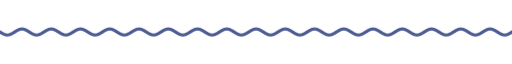
t = 0.00 s
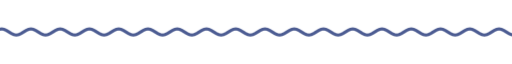
t = 1.67 s
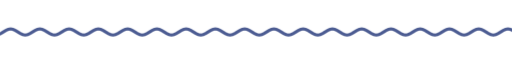
t = 3.33 s
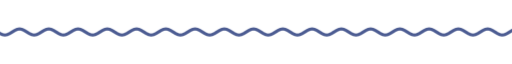
t = 5.00 s
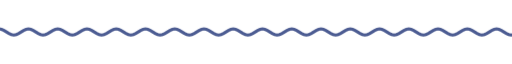
t = 6.67 s
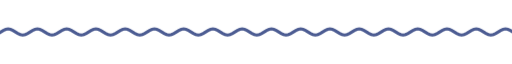
t = 8.33 s

The animated SVG that drew these frames (rendered in a browser with its animation timeline set to each time). Animation: 9 CSS @keyframes rules; frames cover the first 8.33 s, repeats indefinitely.

<svg xmlns="http://www.w3.org/2000/svg" xmlns:xlink="http://www.w3.org/1999/xlink" width="840" height="28" viewBox="0 0 840 28" role="img" aria-label="divider"><title>divider</title><style>text{font-family:G,R,'Google Sans','Segoe UI',Roboto,sans-serif;font-variation-settings:'ROND' 100}
.up{animation:up .8s cubic-bezier(.05,.7,.1,1) both}
.pop{transform-box:fill-box;transform-origin:center;animation:pop .6s cubic-bezier(.34,1.56,.64,1) both}
.fade{animation:fade .9s ease both}
.spin{transform-box:fill-box;transform-origin:center;animation:spin 40s linear infinite}
.spin-r{transform-box:fill-box;transform-origin:center;animation:spin 28s linear infinite reverse}
.bob{transform-box:fill-box;transform-origin:center;animation:bob 7s ease-in-out infinite}
.grow{transform-box:fill-box;transform-origin:left center;animation:grow 1.1s cubic-bezier(.2,0,0,1) both}
.wght{animation:wght 1.6s cubic-bezier(.2,0,0,1) .2s both}
.wave{animation:wave 2.4s linear infinite}
.blink{animation:blink 1s step-end infinite}
@keyframes blink{50%{opacity:0}}
@keyframes up{from{opacity:0;transform:translateY(14px)}to{opacity:1;transform:none}}
@keyframes pop{from{opacity:0;transform:scale(.6)}to{opacity:1;transform:scale(1)}}
@keyframes fade{from{opacity:0}to{opacity:1}}
@keyframes spin{to{transform:rotate(360deg)}}
@keyframes bob{0%,100%{transform:translateY(0) rotate(0)}50%{transform:translateY(-10px) rotate(12deg)}}
@keyframes grow{from{transform:scaleX(0)}to{transform:scaleX(1)}}
@keyframes wght{from{font-variation-settings:'ROND' 100,'wght' 400}to{font-variation-settings:'ROND' 100,'wght' 760}}
@keyframes wave{from{transform:translateX(0)}to{transform:translateX(-48px)}}
@media (prefers-reduced-motion:reduce){*{animation:none!important}}</style><clipPath id="w"><rect x="0" y="0" width="840" height="28"/></clipPath><g clip-path="url(#w)"><path class="wave" d="M0 14.0 L4 16.5 L8 18.3 L12 19.0 L16 18.3 L20 16.5 L24 14.0 L28 11.5 L32 9.7 L36 9.0 L40 9.7 L44 11.5 L48 14.0 L52 16.5 L56 18.3 L60 19.0 L64 18.3 L68 16.5 L72 14.0 L76 11.5 L80 9.7 L84 9.0 L88 9.7 L92 11.5 L96 14.0 L100 16.5 L104 18.3 L108 19.0 L112 18.3 L116 16.5 L120 14.0 L124 11.5 L128 9.7 L132 9.0 L136 9.7 L140 11.5 L144 14.0 L148 16.5 L152 18.3 L156 19.0 L160 18.3 L164 16.5 L168 14.0 L172 11.5 L176 9.7 L180 9.0 L184 9.7 L188 11.5 L192 14.0 L196 16.5 L200 18.3 L204 19.0 L208 18.3 L212 16.5 L216 14.0 L220 11.5 L224 9.7 L228 9.0 L232 9.7 L236 11.5 L240 14.0 L244 16.5 L248 18.3 L252 19.0 L256 18.3 L260 16.5 L264 14.0 L268 11.5 L272 9.7 L276 9.0 L280 9.7 L284 11.5 L288 14.0 L292 16.5 L296 18.3 L300 19.0 L304 18.3 L308 16.5 L312 14.0 L316 11.5 L320 9.7 L324 9.0 L328 9.7 L332 11.5 L336 14.0 L340 16.5 L344 18.3 L348 19.0 L352 18.3 L356 16.5 L360 14.0 L364 11.5 L368 9.7 L372 9.0 L376 9.7 L380 11.5 L384 14.0 L388 16.5 L392 18.3 L396 19.0 L400 18.3 L404 16.5 L408 14.0 L412 11.5 L416 9.7 L420 9.0 L424 9.7 L428 11.5 L432 14.0 L436 16.5 L440 18.3 L444 19.0 L448 18.3 L452 16.5 L456 14.0 L460 11.5 L464 9.7 L468 9.0 L472 9.7 L476 11.5 L480 14.0 L484 16.5 L488 18.3 L492 19.0 L496 18.3 L500 16.5 L504 14.0 L508 11.5 L512 9.7 L516 9.0 L520 9.7 L524 11.5 L528 14.0 L532 16.5 L536 18.3 L540 19.0 L544 18.3 L548 16.5 L552 14.0 L556 11.5 L560 9.7 L564 9.0 L568 9.7 L572 11.5 L576 14.0 L580 16.5 L584 18.3 L588 19.0 L592 18.3 L596 16.5 L600 14.0 L604 11.5 L608 9.7 L612 9.0 L616 9.7 L620 11.5 L624 14.0 L628 16.5 L632 18.3 L636 19.0 L640 18.3 L644 16.5 L648 14.0 L652 11.5 L656 9.7 L660 9.0 L664 9.7 L668 11.5 L672 14.0 L676 16.5 L680 18.3 L684 19.0 L688 18.3 L692 16.5 L696 14.0 L700 11.5 L704 9.7 L708 9.0 L712 9.7 L716 11.5 L720 14.0 L724 16.5 L728 18.3 L732 19.0 L736 18.3 L740 16.5 L744 14.0 L748 11.5 L752 9.7 L756 9.0 L760 9.7 L764 11.5 L768 14.0 L772 16.5 L776 18.3 L780 19.0 L784 18.3 L788 16.5 L792 14.0 L796 11.5 L800 9.7 L804 9.0 L808 9.7 L812 11.5 L816 14.0 L820 16.5 L824 18.3 L828 19.0 L832 18.3 L836 16.5 L840 14.0 L844 11.5 L848 9.7 L852 9.0 L856 9.7 L860 11.5 L864 14.0 L868 16.5 L872 18.3 L876 19.0 L880 18.3 L884 16.5 L888 14.0 L892 11.5 L896 9.7 L900 9.0 L904 9.7 L908 11.5 L912 14.0 L916 16.5 L920 18.3 L924 19.0 L928 18.3 L932 16.5 L936 14.0" fill="none" stroke="#4c5c92" stroke-width="5" stroke-linecap="round"/></g></svg>
